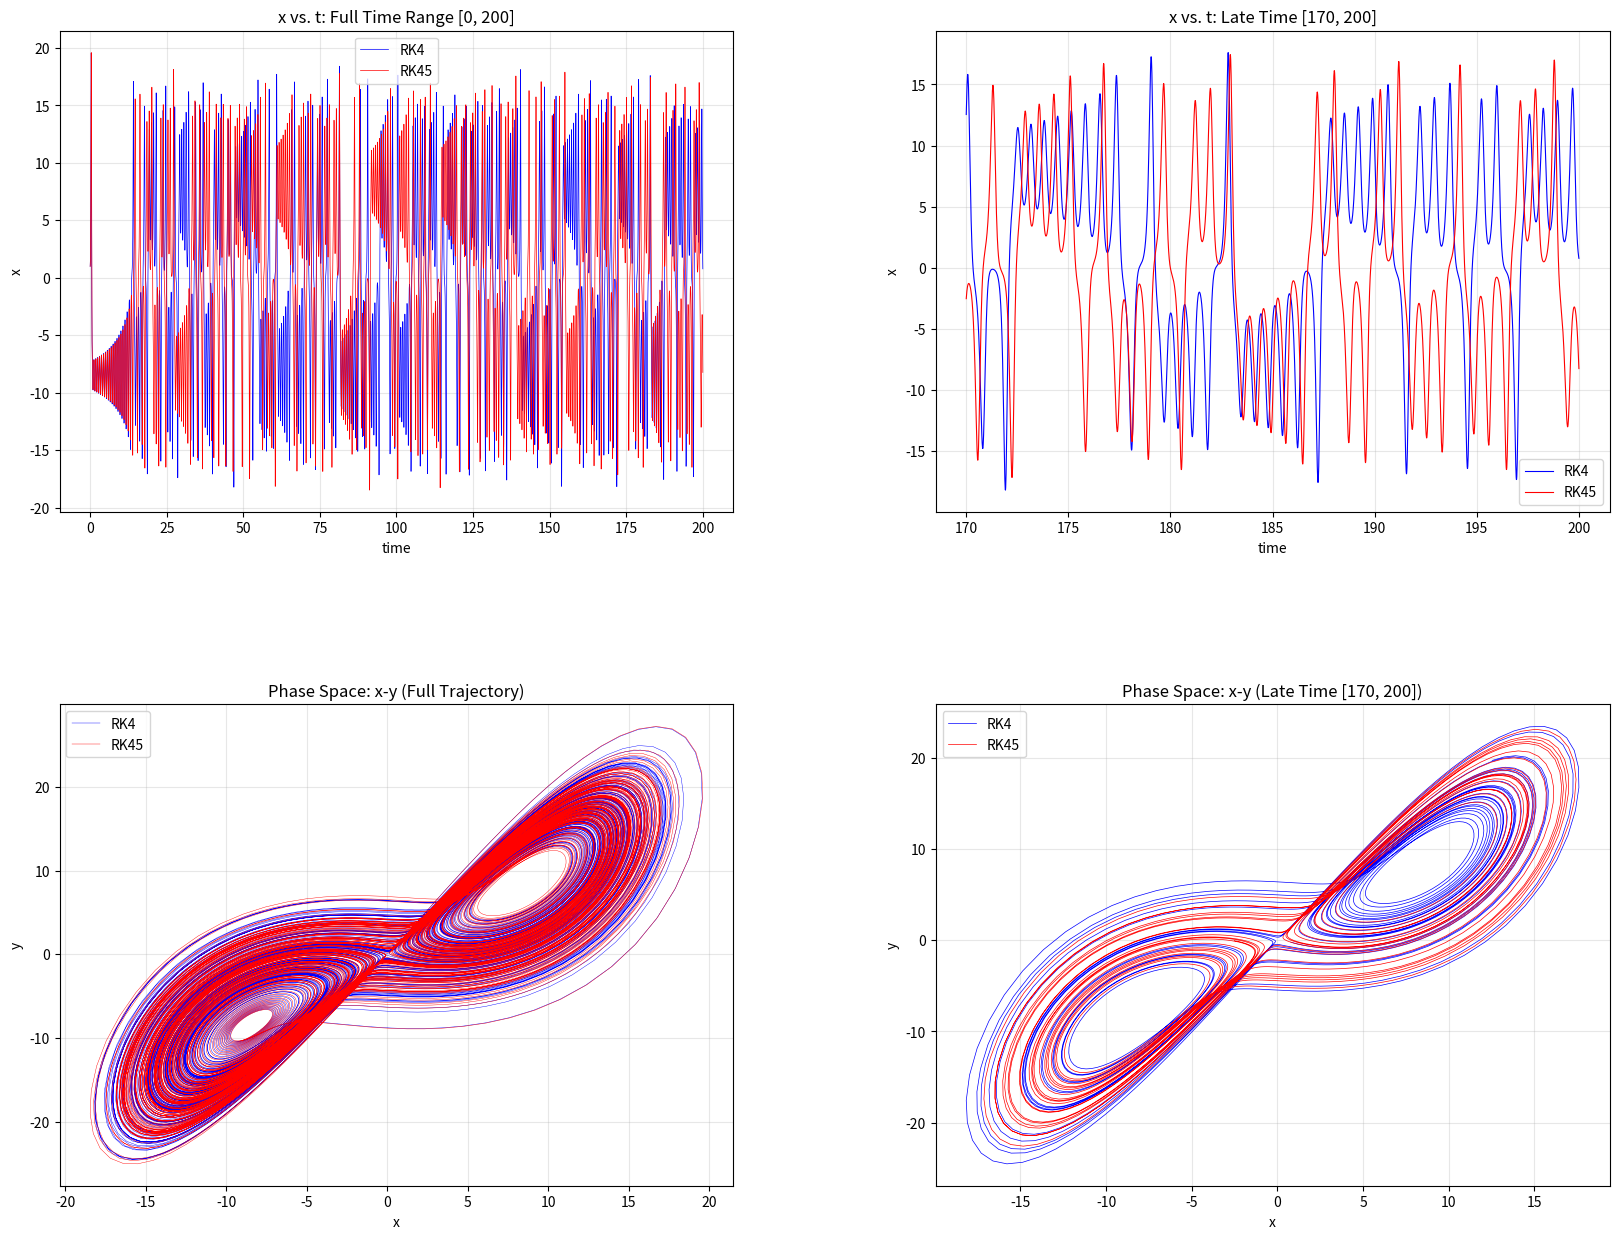

The script that saved this image:
import numpy as np
from scipy.integrate import solve_ivp
import matplotlib.pyplot as plt

# This code is to compare the RK4 and RK45 further

# Define lorenz equations
def lorenz(t, state, sigma, rho, beta):
    x, y, z = state
    dxdt = sigma*(y-x)
    dydt = x*(rho - z) - y
    dzdt = x*y - beta*z
    return np.array([dxdt, dydt, dzdt])


# Set initial condition, the parameters, and time steps
init_state = [1.0, 1.0, 1.0]

t_span = (0, 200)
t0, tn = t_span
N = 20000
h = (tn - t0)/N
t_eval = np.linspace(t0, tn, N + 1)

sigma = 10
rho = 28
beta = 8/3


# RK4
def rk4(init_state, t_span, N):
    x = np.empty(N + 1)
    y = np.empty(N + 1)
    z = np.empty(N + 1)

    state = np.array(init_state)
    x[0], y[0], z[0] = init_state

    for i in range(N):
        t = t_eval[i]
        k1 = lorenz(t, state, sigma, rho, beta)
        k2 = lorenz(t + h/2, state + h/2 * k1, sigma, rho, beta)
        k3 = lorenz(t + h/2, state + h/2 * k2, sigma, rho, beta)
        k4 = lorenz(t + h, state + h * k3, sigma, rho, beta)
        state = state + h/6 * (k1 + 2*k2 + 2*k3 + k4)

        x[i+1], y[i+1], z[i+1] = state
    return t_eval, x, y, z


t_rk4, x_rk4, y_rk4, z_rk4 = rk4(init_state, t_span, N)


# RK45
def rk45(t_span, init_state):
    sol = solve_ivp(lorenz, t_span, init_state, method='RK45',
                    args=(sigma, rho, beta), t_eval=t_eval)
    return sol.t, sol.y.T


t_rk45, sol_rk45 = rk45(t_span, init_state)
x_rk45, y_rk45, z_rk45 = sol_rk45[:, 0], sol_rk45[:, 1], sol_rk45[:, 2]


# Long-term accuracy analysis
fig = plt.figure(figsize=(20, 15))

# Time series comparison - full range
ax1 = fig.add_subplot(2, 2, 1)
ax1.plot(t_rk4, x_rk4, 'b-', lw=0.5, label='RK4')
ax1.plot(t_rk45, x_rk45, 'r-', lw=0.5, label='RK45')
ax1.set_title('x vs. t: Full Time Range [0, 200]')
ax1.set_xlabel('time')
ax1.set_ylabel('x')
ax1.grid(True, alpha=0.3)
ax1.legend()

# Focus on later time behavior [150, 200]
late_mask = t_rk4 >= 170
ax2 = fig.add_subplot(2, 2, 2)
ax2.plot(t_rk4[late_mask], x_rk4[late_mask], 'b-', lw=0.8, label='RK4')
ax2.plot(t_rk45[late_mask], x_rk45[late_mask], 'r-', lw=0.8, label='RK45')
ax2.set_title('x vs. t: Late Time [170, 200]')
ax2.set_xlabel('time')
ax2.set_ylabel('x')
ax2.grid(True, alpha=0.3)
ax2.legend()

# Phase space comparison - full trajectory
ax3 = fig.add_subplot(2, 2, 3)
ax3.plot(x_rk4, y_rk4, 'b-', lw=0.3, label='RK4')
ax3.plot(x_rk45, y_rk45, 'r-', lw=0.3, label='RK45')
ax3.set_title('Phase Space: x-y (Full Trajectory)')
ax3.set_xlabel('x')
ax3.set_ylabel('y')
ax3.grid(True, alpha=0.3)
ax3.legend()

# Phase space - late time only
ax4 = fig.add_subplot(2, 2, 4)
ax4.plot(x_rk4[late_mask], y_rk4[late_mask], 'b-', lw=0.5, label='RK4')
ax4.plot(x_rk45[late_mask], y_rk45[late_mask], 'r-', lw=0.5, label='RK45')
ax4.set_title('Phase Space: x-y (Late Time [170, 200])')
ax4.set_xlabel('x')
ax4.set_ylabel('y')
ax4.grid(True, alpha=0.3)
ax4.legend()

plt.subplots_adjust(hspace=0.4, wspace=0.3)
plt.show()
